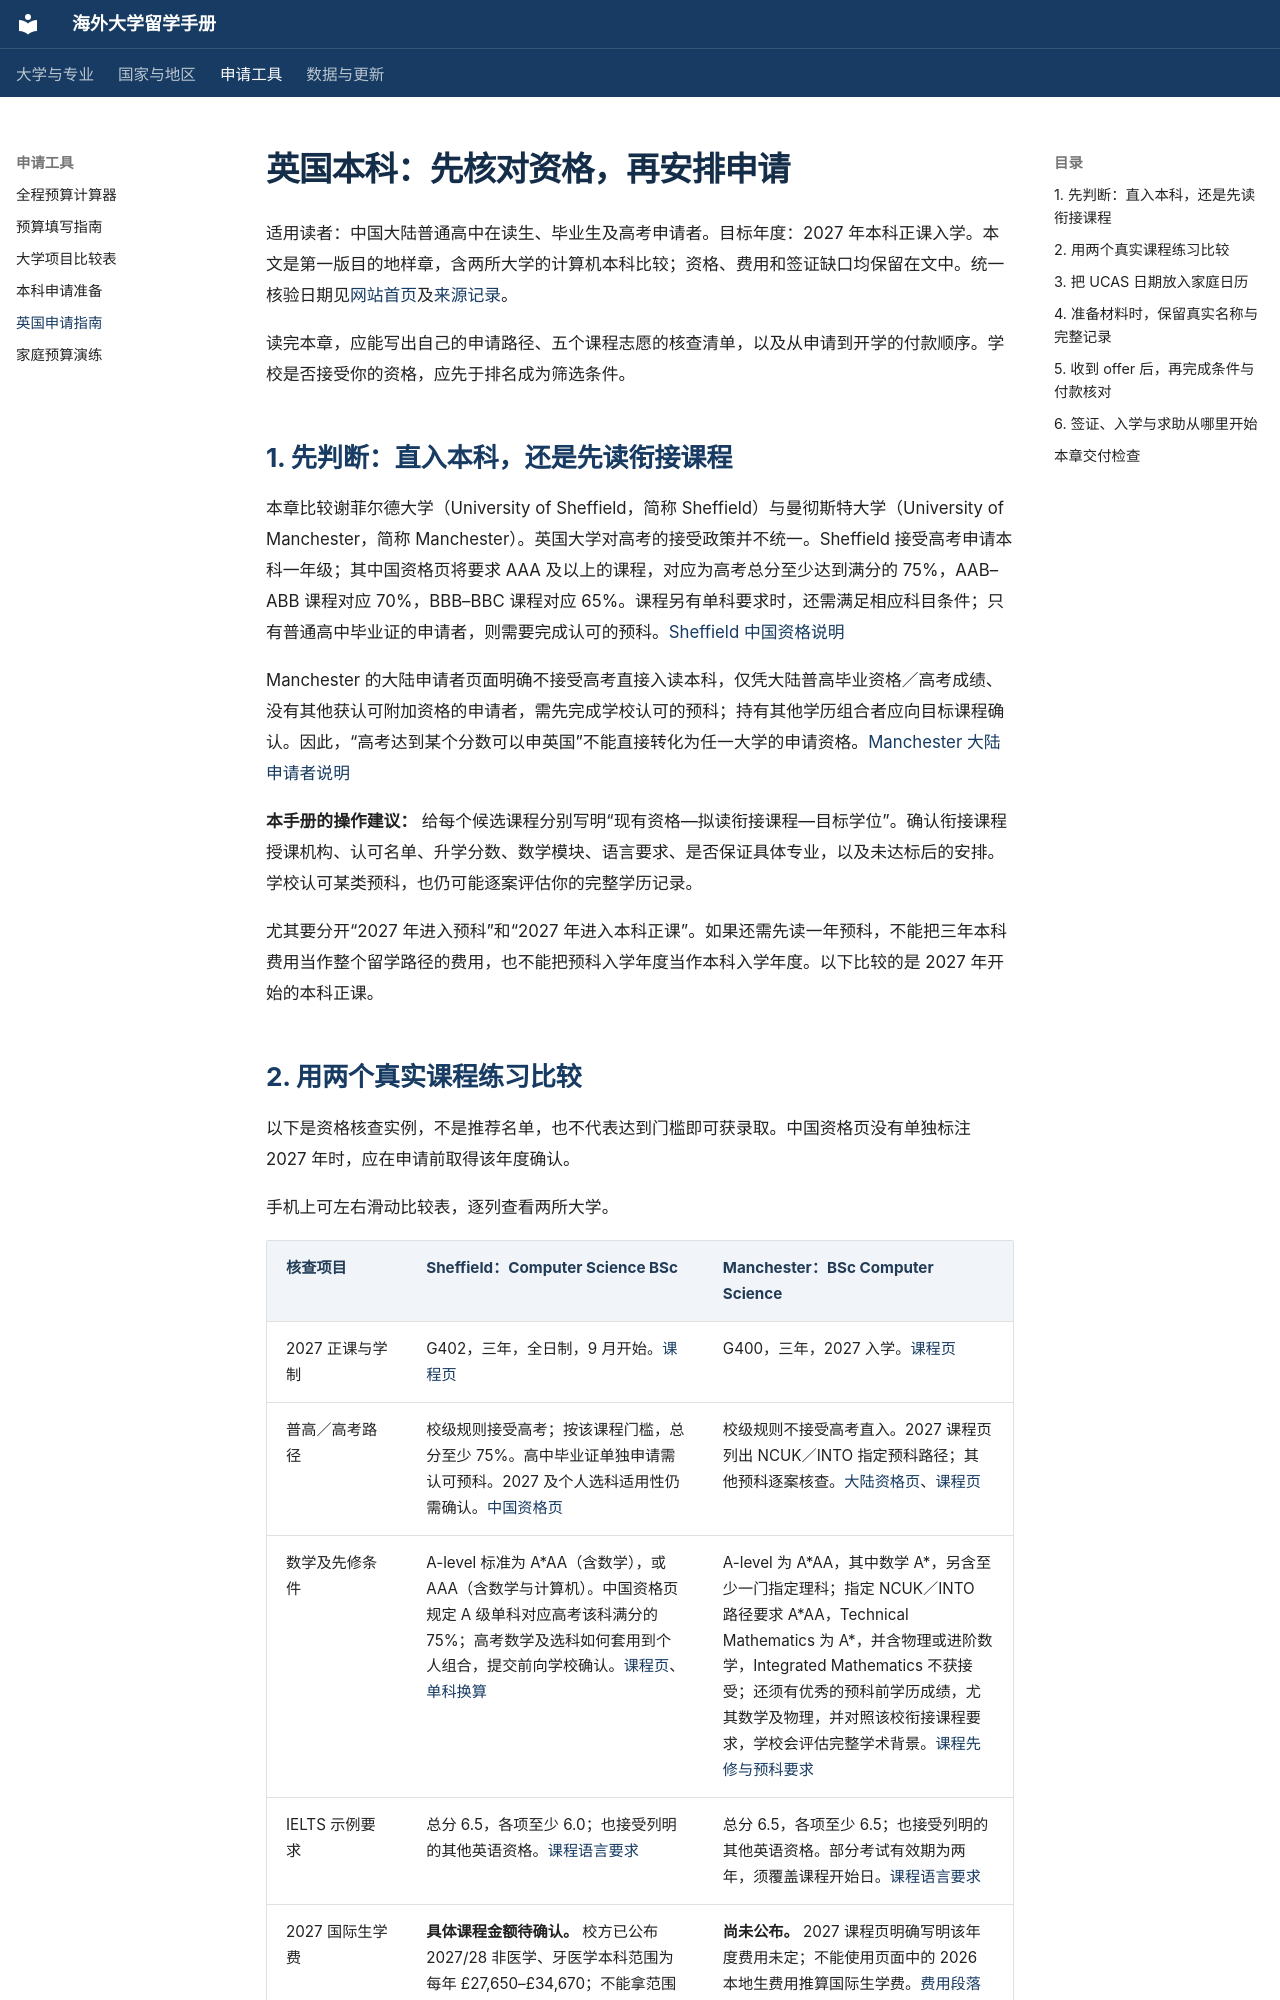

repository: Garylauchina/study-abroad-handbook · page: destinations/uk/index.html · generator: mkdocs

# 英国本科：先核对资格，再安排申请

适用读者：中国大陆普通高中在读生、毕业生及高考申请者。目标年度：2027 年本科正课入学。本文是第一版目的地样章，含两所大学的计算机本科比较；资格、费用和签证缺口均保留在文中。统一核验日期见[网站首页](../index.md)及[来源记录](../about/sources.md)。

读完本章，应能写出自己的申请路径、五个课程志愿的核查清单，以及从申请到开学的付款顺序。学校是否接受你的资格，应先于排名成为筛选条件。

## 1. 先判断：直入本科，还是先读衔接课程

本章比较谢菲尔德大学（University of Sheffield，简称 Sheffield）与曼彻斯特大学（University of Manchester，简称 Manchester）。英国大学对高考的接受政策并不统一。Sheffield 接受高考申请本科一年级；其中国资格页将要求 AAA 及以上的课程，对应为高考总分至少达到满分的 75%，AAB–ABB 课程对应 70%，BBB–BBC 课程对应 65%。课程另有单科要求时，还需满足相应科目条件；只有普通高中毕业证的申请者，则需要完成认可的预科。[Sheffield 中国资格说明](https://sheffield.ac.uk/international/entry-requirements/china)

Manchester 的大陆申请者页面明确不接受高考直接入读本科，仅凭大陆普高毕业资格／高考成绩、没有其他获认可附加资格的申请者，需先完成学校认可的预科；持有其他学历组合者应向目标课程确认。因此，“高考达到某个分数可以申英国”不能直接转化为任一大学的申请资格。[Manchester 大陆申请者说明](https://www.manchester.ac.uk/study/international/country-specific-information/china-mainland/)

**本手册的操作建议：** 给每个候选课程分别写明“现有资格—拟读衔接课程—目标学位”。确认衔接课程授课机构、认可名单、升学分数、数学模块、语言要求、是否保证具体专业，以及未达标后的安排。学校认可某类预科，也仍可能逐案评估你的完整学历记录。

尤其要分开“2027 年进入预科”和“2027 年进入本科正课”。如果还需先读一年预科，不能把三年本科费用当作整个留学路径的费用，也不能把预科入学年度当作本科入学年度。以下比较的是 2027 年开始的本科正课。
